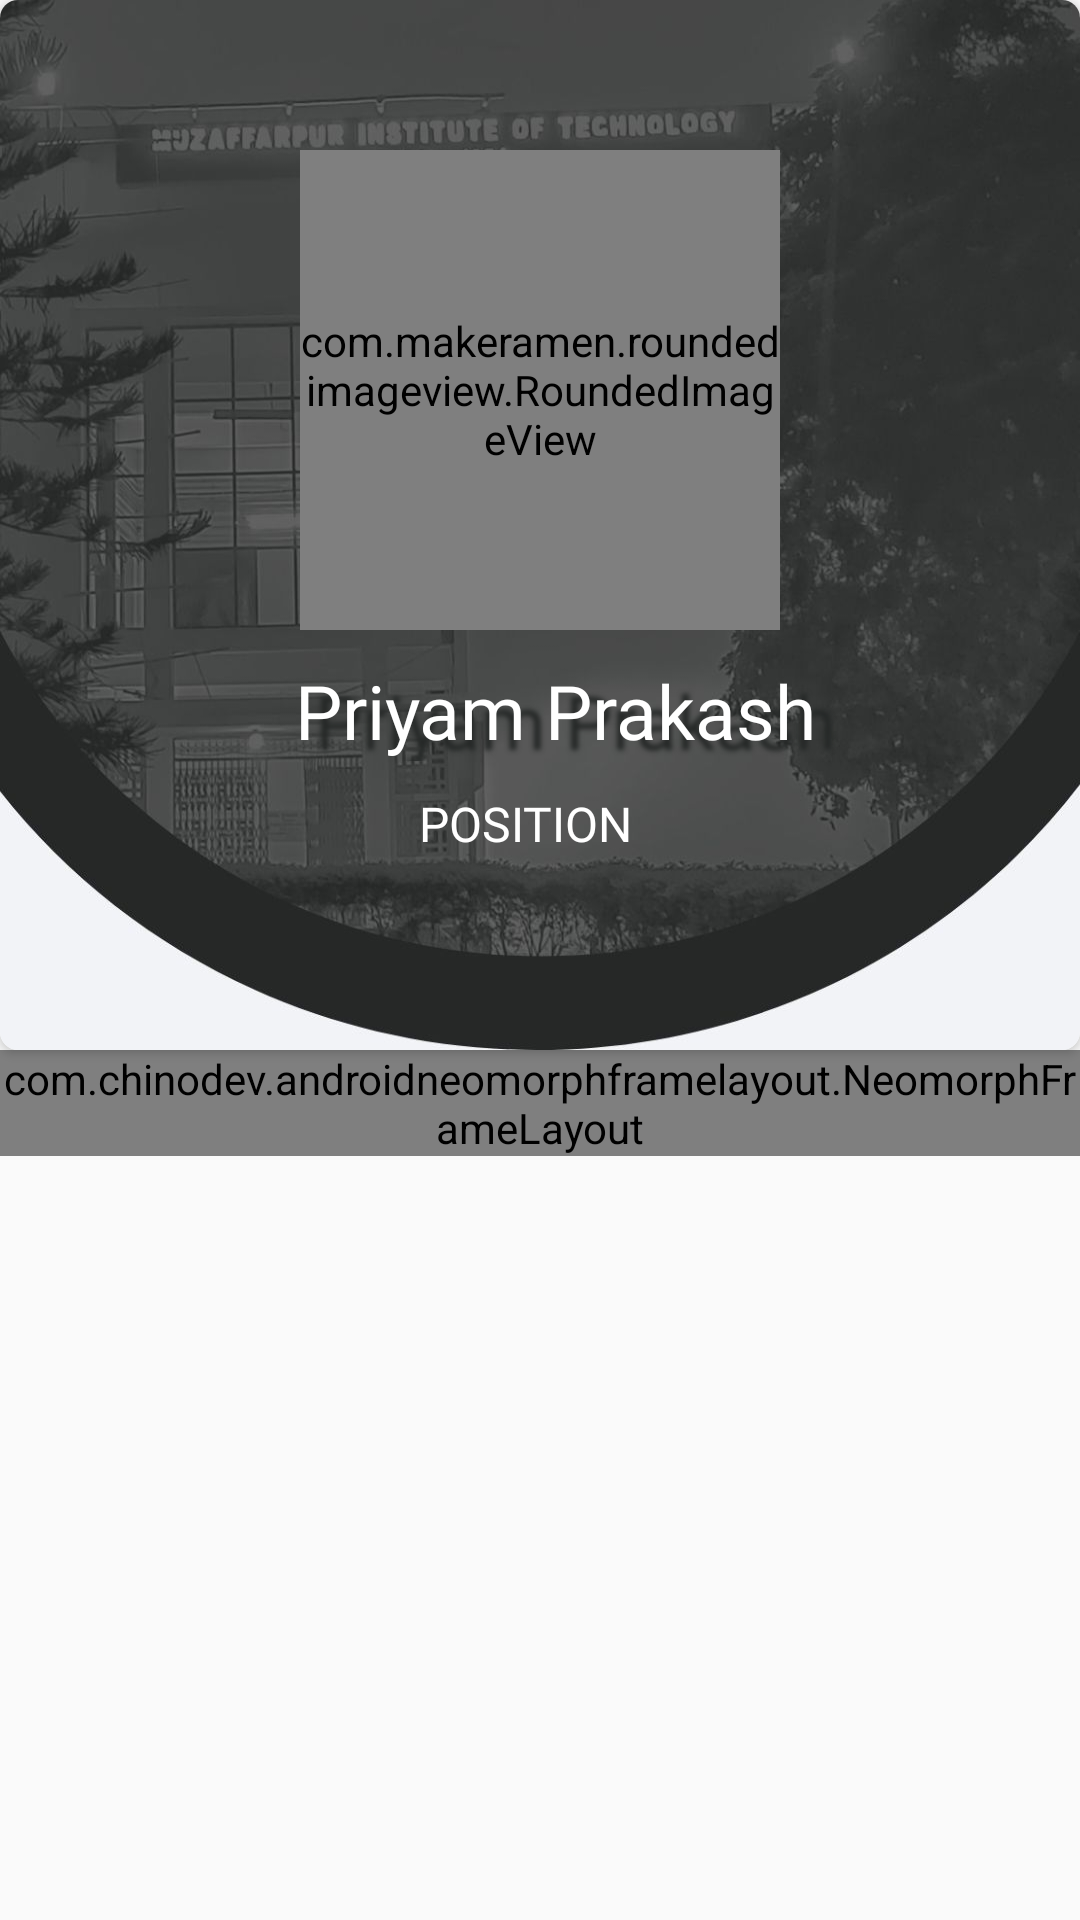

Produce the Android XML layout that renders to this screen, including the resource entries it uses.
<!-- AndroidManifest.xml: application theme AppTheme -->
<!-- res/layout/activity_member_profile.xml -->
<?xml version="1.0" encoding="utf-8"?>
<ScrollView xmlns:android="http://schemas.android.com/apk/res/android"
    xmlns:app="http://schemas.android.com/apk/res-auto"
    xmlns:tools="http://schemas.android.com/tools"
    android:layout_width="match_parent"
    android:layout_height="match_parent"
    android:orientation="vertical"
    android:background="@color/neomorph_background_color"
    android:id="@+id/member_card"
    tools:context=".ClubProfile.Sections.Members.MemberProfileActivity">
<LinearLayout
    android:layout_width="match_parent"
    android:layout_height="wrap_content"
    android:orientation="vertical"
    >
    <androidx.cardview.widget.CardView
        android:layout_width="match_parent"
        android:layout_height="match_parent"
        android:orientation="vertical"
        app:cardCornerRadius="6dp">

        <ImageView
            android:visibility="visible"
            android:layout_width="match_parent"
            android:layout_height="350dp"
            android:background="@drawable/bg_profile"
            />
        <View
            android:visibility="gone"
            android:layout_width="match_parent"
            android:layout_height="80dp"
            android:background="@color/colorPrimaryDark"
            />

        <LinearLayout
            android:layout_width="match_parent"
            android:layout_height="wrap_content"
            android:gravity="center"
            android:layoutAnimation="@anim/layout_animation"
            android:orientation="vertical">

            


            <com.makeramen.roundedimageview.RoundedImageView
                android:id="@+id/image"
                android:layout_width="160dp"
                android:layout_height="160dp"
                android:layout_marginTop="50dp"
                android:scaleType="fitXY"
                android:transitionName="imageTransition"
                app:riv_corner_radius="12dp"
                app:riv_oval="true"/>




            <LinearLayout
                android:layout_width="match_parent"
                android:layout_height="wrap_content"
                android:orientation="vertical">

                <TextView
                    android:id="@+id/Name"
                    android:layout_width="match_parent"
                    android:layout_height="wrap_content"
                    android:layout_marginStart="10dp"
                    android:layout_marginTop="10dp"
                    android:autoLink="email"
                    android:fontFamily="@font/rubik_bold"
                    android:maxLines="1"
                    android:shadowColor="@color/colorPrimaryDark"
                    android:shadowDx="20"
                    android:shadowDy="10"
                    android:shadowRadius="4"
                    android:text="Priyam Prakash"
                    android:textAlignment="center"
                    android:textColor="#ffffff"
                    android:textSize="25sp"
                    android:transitionName="nameTransition" />

                <TextView
                    android:id="@+id/position"
                    android:layout_width="match_parent"
                    android:layout_height="wrap_content"
                    android:layout_marginTop="10dp"
                    android:layout_marginEnd="10dp"
                    android:elevation="15dp"
                    android:fontFamily="@font/normal"
                    android:text="position"
                    android:textAllCaps="true"
                    android:textAlignment="center"
                    android:textColor="#fff"
                    android:textSize="16sp"
                    android:transitionName="positionTransition" />

            </LinearLayout>
        </LinearLayout>
    </androidx.cardview.widget.CardView>
    <com.chinodev.androidneomorphframelayout.NeomorphFrameLayout
        android:layout_width="wrap_content"
        android:layout_height="wrap_content"
        android:layout_centerHorizontal="true"
        app:neomorph_corner_radius="16dp"
        app:neomorph_elevation="7dp"
        app:neomorph_highlight_color="@color/neomorph_highlight_color"
        app:neomorph_shadow_color="@color/neomorph_shadow_color"
        app:neomorph_shadow_type="outer"
        app:neomorph_view_type="rectangular">

        <androidx.cardview.widget.CardView
            android:layout_width="wrap_content"
            android:layout_height="wrap_content"
            app:cardCornerRadius="16dp">

            <RelativeLayout
                android:layout_width="match_parent"
                android:layout_height="wrap_content">

                <LinearLayout
                    android:layout_width="match_parent"
                    android:layout_height="wrap_content"
                    android:orientation="vertical"
                    android:id="@+id/layout">
                    <TextView
                        android:layout_marginHorizontal="8dp"
                        android:layout_marginVertical="4dp"
                        android:layout_width="match_parent"
                        android:layout_height="wrap_content"
                        android:text="Name"
                        android:textSize="18dp"
                        android:textAlignment="textStart"
                        android:fontFamily="@font/bold"
                        android:id="@+id/name"
                        />
                    <ImageView
                        android:layout_marginHorizontal="8dp"
                        android:layout_marginVertical="4dp"
                        android:layout_width="match_parent"
                        android:layout_height="0.5dp"
                        android:background="@drawable/dotted"
                        />



                        <TextView
                            android:layout_margin="10dp"
                            android:layout_width="match_parent"
                            android:layout_height="wrap_content"
                            android:id="@+id/designation"
                            android:fontFamily="@font/normal"
                            android:maxLines="4"
                            android:text="designation"
                            />

                        <TextView
                            android:layout_margin="10dp"
                            android:layout_width="match_parent"
                            android:layout_height="wrap_content"
                            android:id="@+id/department"
                            android:fontFamily="@font/normal"
                            android:maxLines="4"
                            android:text="department"
                            />



                </LinearLayout>
            </RelativeLayout>
        </androidx.cardview.widget.CardView>

    </com.chinodev.androidneomorphframelayout.NeomorphFrameLayout>

</LinearLayout>



</ScrollView>
<!-- resources referenced by this layout -->
<resources>
  <color name="colorPrimaryDark">#252827</color>
  <!-- drawable bg_profile: jpg bitmap (drawable, 73223 bytes) -->
  <!-- drawable dotted (drawable) -->
  <?xml version="1.0" encoding="utf-8"?>
  <shape xmlns:android="http://schemas.android.com/apk/res/android"
      android:shape="line">
  
      <stroke
          android:color="@color/colorPrimaryDark"
          android:dashWidth="10px"
          android:dashGap="5px"
          android:width="1dp"/>
  </shape>
  <style name="AppTheme" parent="Theme.AppCompat.Light.NoActionBar">
          
          <item name="colorPrimary">@color/colorPrimary</item>
          <item name="colorPrimaryDark">@color/colorPrimaryDark</item>
          <item name="colorAccent">@color/colorAccent</item>
          <item name="android:textColorHint">@color/colorPrimaryDark</item>
          <item name="drawerArrowStyle">@style/DrawerArrowStyle</item>
          <item name="android:textColorPrimary">@android:color/white</item>
  
          <item name="android:windowActivityTransitions">true</item>
      </style>
  <color name="colorPrimary">#252827</color>
  <color name="colorAccent">#2196F3</color>
  <style name="DrawerArrowStyle" parent="Widget.AppCompat.DrawerArrowToggle">
          <item name="color">@android:color/white</item>
      </style>
</resources>
